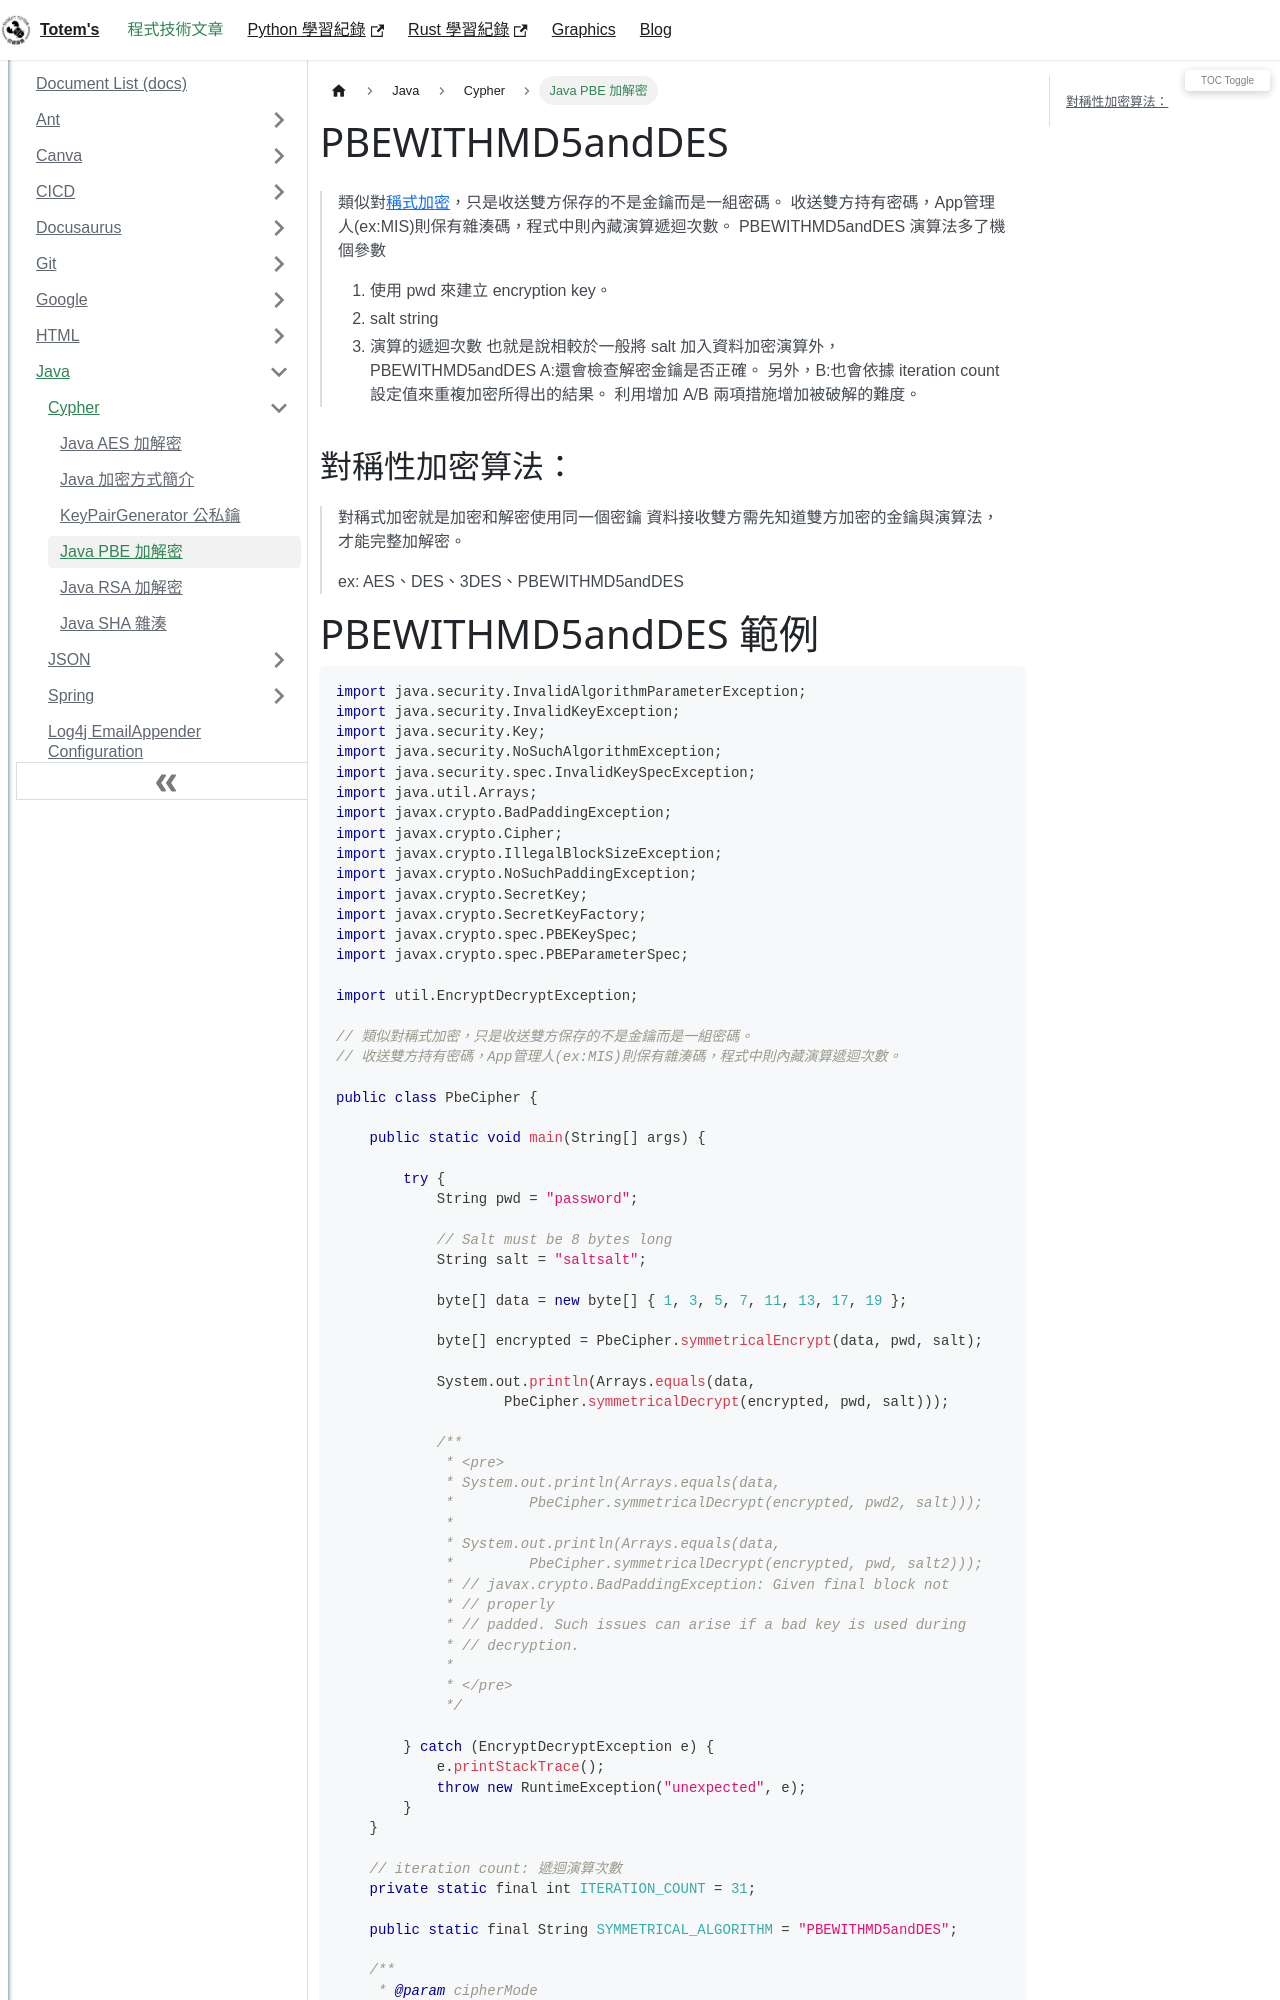

repository: chichunhuang/slash · page: docs/Java/Cypher/Java_Pbe_Cipher/index.html · generator: docusaurus

---
title: Java PBE 加解密
description: "以 Java PBE PBEWITHMD5andDES 進行資料加解密"
keywords: [pbe,java,cipher,encrypt,decrypt]
---

# PBEWITHMD5andDES
> 類似對[稱式加密](./Java_Aes_Cipher)，只是收送雙方保存的不是金鑰而是一組密碼。
> 收送雙方持有密碼，App管理人(ex:MIS)則保有雜湊碼，程式中則內藏演算遞迴次數。
> PBEWITHMD5andDES 演算法多了機個參數
> 1. 使用 pwd 來建立 encryption key。
> 2. salt string
> 3. 演算的遞迴次數
> 也就是說相較於一般將 salt 加入資料加密演算外，
> PBEWITHMD5andDES A:還會檢查解密金鑰是否正確。
> 另外，B:也會依據 iteration count 設定值來重複加密所得出的結果。
> 利用增加 A/B 兩項措施增加被破解的難度。


## 對稱性加密算法：
> 對稱式加密就是加密和解密使用同一個密鑰
> 資料接收雙方需先知道雙方加密的金鑰與演算法，才能完整加解密。 
>
> ex: AES、DES、3DES、PBEWITHMD5andDES
